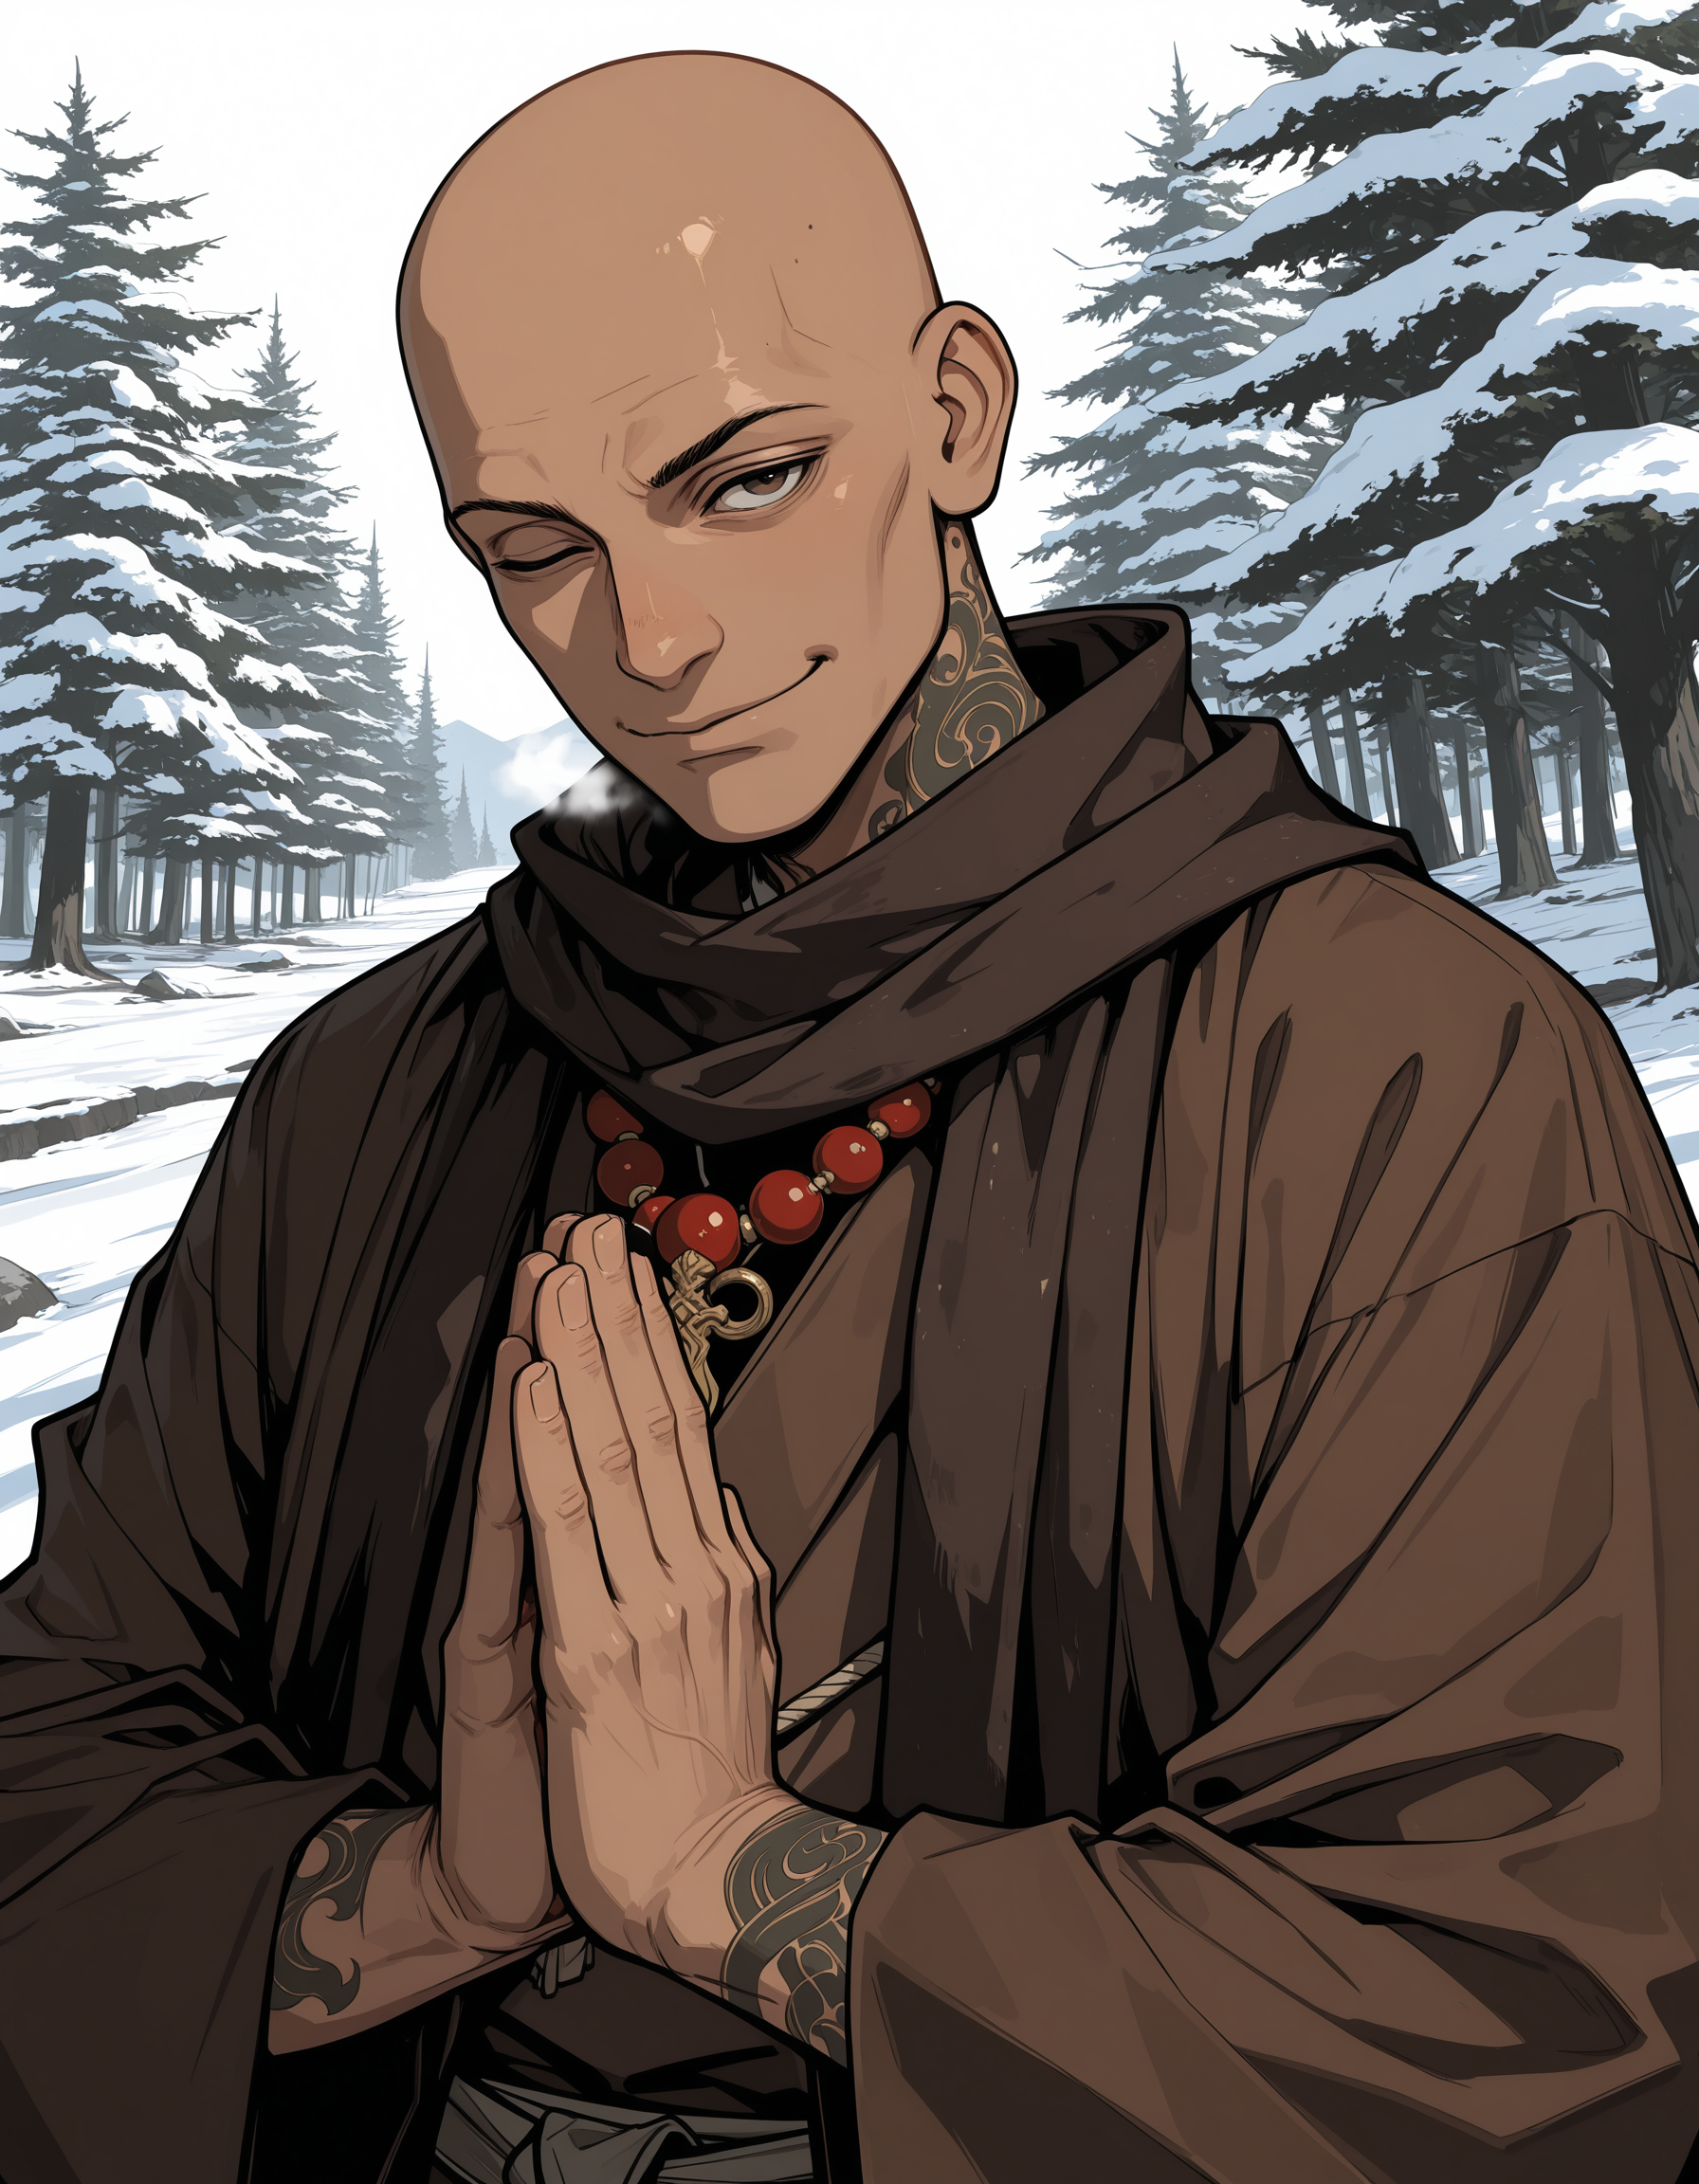
Generation parameters embedded in this image by AUTOMATIC1111 Stable Diffusion web UI or a fork of it (Forge, ...) (PNG 'parameters' text chunk):
1man,deel,strong,upper body,dark brown clothes,looking at viewer,bald,Buddhist bead necklace,monk,scarf,wink,neck tattoo,looking at viewer,palms together,
snow,outdoor,impasto,
masterpiece,best quality,very aesthetic,absurdres,newest,<lora:iLLMythSmo0thL1nes:0.5>,Smo0thL1nes,<lora:USNR_STYLE_ILL_V1_lokr3:0.6>,USNR,abstract,surreal,<lora:HELLSING_illustrious_v1:0.4>,
Negative prompt: lowres,bad anatomy,bad hands,((text)),(watermark),error,missing fingers,extra digit,fewer digits,cropped,worst quality,low quality,normal quality,((username)),blurry,(extra limbs),watermarks,
Steps: 25, Sampler: Euler a, Schedule type: Automatic, CFG scale: 5.5, Seed: 1254418897, Size: 896x1152, Model hash: 681815bb31, Model: waiNSFWIllustrious_v140, Denoising strength: 0.25, Hires upscale: 2, Hires steps: 12, Hires upscaler: R-ESRGAN 4x+ Anime6B, Lora hashes: "iLLMythSmo0thL1nes: ac1279408a49, USNR_STYLE_ILL_V1_lokr3: 44586d05878a, HELLSING_illustrious_v1: d98916672d95", Version: f2.0.1v1.10.1-previous-224-g90019688, Hashes: {"lora:iLLMythSmo0thL1nes": "037fd3d670", "lora:USNR_STYLE_ILL_V1_lokr3": "aa087ae289", "lora:HELLSING_illustrious_v1": "88fdce3c3e", "model": "681815bb31"}